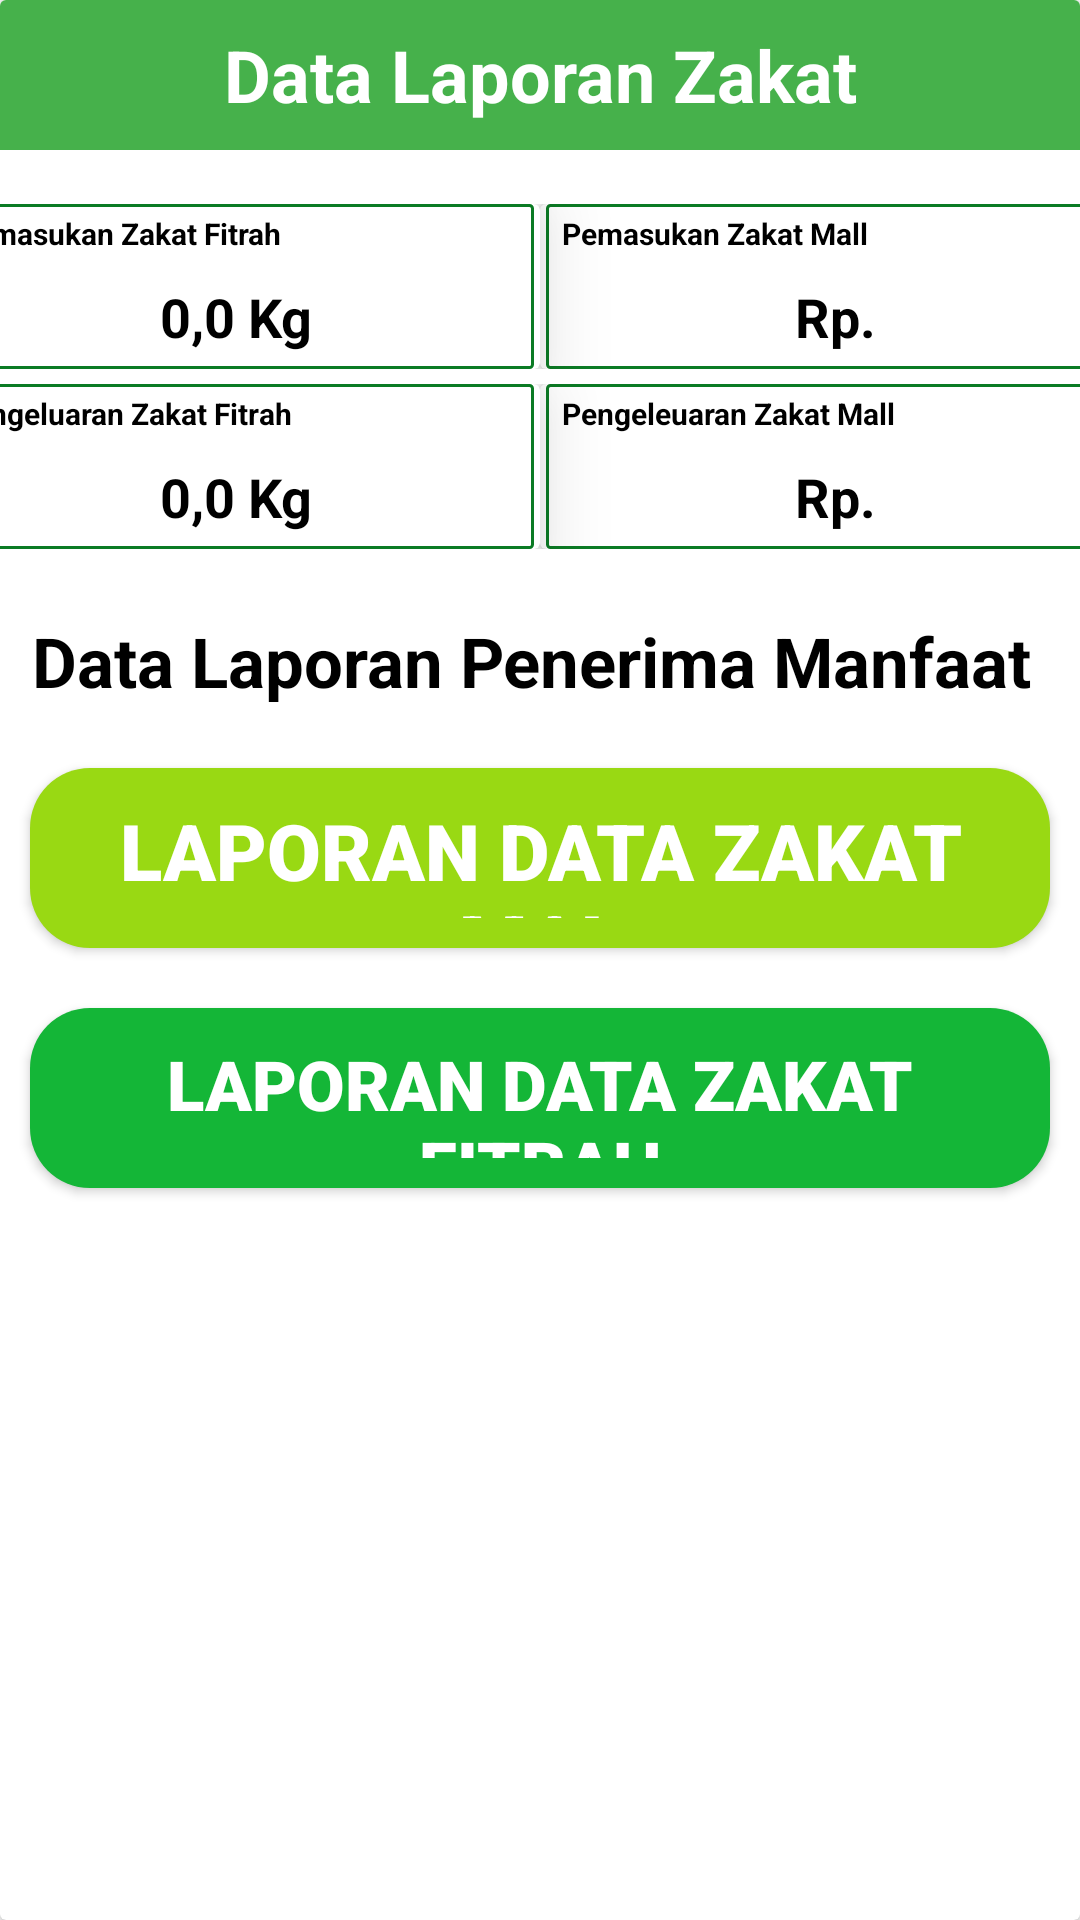

Here is an Android app screen rendered from its layout file. Give the layout XML and the strings, colors and styles it references.
<!-- AndroidManifest.xml: application theme Theme.EAmil -->
<!-- res/layout/activity_keterangan_zakat.xml -->
<?xml version="1.0" encoding="utf-8"?>
<androidx.cardview.widget.CardView xmlns:android="http://schemas.android.com/apk/res/android"
    xmlns:app="http://schemas.android.com/apk/res-auto"
    xmlns:tools="http://schemas.android.com/tools"
    android:layout_width="match_parent"
    android:layout_height="match_parent"
    tools:context=".keterangan_zakat">

    <LinearLayout
        android:layout_width="match_parent"
        android:layout_height="match_parent"
        android:orientation="vertical">

        <LinearLayout
            android:layout_width="match_parent"
            android:layout_height="50dp"
            android:layout_gravity="center_vertical"
            android:background="#46B14B">
            <TextView
                android:layout_width="match_parent"
                android:layout_height="35dp"
                android:text="Data Laporan Zakat"
                android:textSize="24sp"
                android:textStyle="bold"
                android:textColor="@color/white"
                android:layout_gravity="center"
                android:gravity="center">

            </TextView>
        </LinearLayout>

        <LinearLayout
            android:layout_marginTop="8dp"
        android:id="@+id/jumlahup"
        android:layout_width="match_parent"
        android:layout_height="wrap_content"
        android:orientation="vertical">


        <GridLayout
            android:layout_width="400sp"
            android:layout_height="55sp"
            android:layout_gravity="center"
            android:layout_marginTop="10sp"
            android:columnCount="2"
            android:rowCount="1">

            <androidx.cardview.widget.CardView
                android:layout_width="200sp"
                android:layout_height="55sp"
                android:layout_rowWeight="1"
                android:layout_marginStart="0sp"
                app:cardElevation="15dp">


                <LinearLayout

                    android:layout_width="match_parent"
                    android:layout_height="55sp"
                    android:background="@drawable/garis_tepi_ijo"
                    android:orientation="vertical"
                    android:layout_marginRight="2sp">

                    <TextView
                        android:id="@+id/judulzakatfitrah"
                        android:layout_width="wrap_content"
                        android:layout_height="20sp"
                        android:layout_marginLeft="5sp"
                        android:gravity="center"
                        android:text="Pemasukan Zakat Fitrah"
                        android:textColor="@color/black"
                        android:textSize="10sp"
                        android:textStyle="bold" />


                    <TextView
                        android:id="@+id/jumlahzakatfitrah"
                        android:layout_width="185sp"
                        android:layout_height="25sp"
                        android:layout_gravity="center"
                        android:layout_marginTop="5sp"
                        android:gravity="center"
                        android:text="0,0 Kg"
                        android:textColor="@color/black"
                        android:textSize="18sp"
                        android:textStyle="bold" />


                </LinearLayout>


            </androidx.cardview.widget.CardView>

            <androidx.cardview.widget.CardView
                android:layout_width="200sp"
                android:layout_height="55sp"
                android:layout_rowWeight="1">


                <LinearLayout
                    android:layout_marginLeft="2sp"
                    android:layout_width="match_parent"
                    android:layout_height="55sp"
                    android:background="@drawable/garis_tepi_ijo"
                    android:orientation="vertical">

                    <TextView
                        android:id="@+id/judulzakatmall"
                        android:layout_width="wrap_content"
                        android:layout_height="20sp"
                        android:layout_marginLeft="5sp"
                        android:gravity="center"
                        android:text="Pemasukan Zakat Mall"
                        android:textColor="@color/black"
                        android:textSize="10sp"
                        android:textStyle="bold" />


                    <TextView
                        android:id="@+id/jumlahzakatmall"
                        android:layout_width="185sp"
                        android:layout_height="25sp"
                        android:layout_gravity="center"
                        android:layout_marginTop="5sp"
                        android:gravity="center"
                        android:text="Rp. "
                        android:textColor="@color/black"
                        android:textSize="18sp"
                        android:textStyle="bold" />


                </LinearLayout>


            </androidx.cardview.widget.CardView>

        </GridLayout>

        <GridLayout
            android:layout_width="400sp"
            android:layout_height="55sp"
            android:layout_gravity="center"
            android:layout_marginTop="5sp"
            android:layout_marginBottom="10sp"
            android:columnCount="2"
            android:rowCount="1">

            <androidx.cardview.widget.CardView
                android:layout_width="200sp"
                android:layout_height="55sp"
                android:layout_rowWeight="1"
                android:layout_marginStart="0sp"
                app:cardElevation="15dp">


                <LinearLayout
                    android:layout_marginRight="2sp"
                    android:layout_width="match_parent"
                    android:layout_height="55sp"
                    android:background="@drawable/garis_tepi_ijo"
                    android:orientation="vertical">

                    <TextView
                        android:id="@+id/judulpengeluaranzakatfitrah"
                        android:layout_width="wrap_content"
                        android:layout_height="20sp"
                        android:layout_marginLeft="5sp"
                        android:gravity="center"
                        android:text="Pengeluaran Zakat Fitrah"
                        android:textColor="@color/black"
                        android:textSize="10sp"
                        android:textStyle="bold" />


                    <TextView
                        android:id="@+id/julmahpengeluaranzakatfitrah"
                        android:layout_width="185sp"
                        android:layout_height="25sp"
                        android:layout_gravity="center"
                        android:layout_marginTop="5sp"
                        android:gravity="center"
                        android:text="0,0 Kg"
                        android:textColor="@color/black"
                        android:textSize="18sp"
                        android:textStyle="bold" />


                </LinearLayout>


            </androidx.cardview.widget.CardView>

            <androidx.cardview.widget.CardView
                android:layout_width="200sp"
                android:layout_height="55sp"
                android:layout_rowWeight="1">


                <LinearLayout
                    android:layout_marginLeft="2sp"
                    android:layout_width="match_parent"
                    android:layout_height="55sp"
                    android:background="@drawable/garis_tepi_ijo"
                    android:orientation="vertical">

                    <TextView
                        android:id="@+id/judulpengeluaranzakatmall"
                        android:layout_width="wrap_content"
                        android:layout_height="20sp"
                        android:layout_marginLeft="5sp"
                        android:gravity="center"
                        android:text="Pengeleuaran Zakat Mall"
                        android:textColor="@color/black"
                        android:textSize="10sp"
                        android:textStyle="bold" />


                    <TextView
                        android:id="@+id/julmahpengeluaranzakatmall"
                        android:layout_width="185sp"
                        android:layout_height="25sp"
                        android:layout_gravity="center"
                        android:layout_marginTop="5sp"
                        android:gravity="center"
                        android:text="Rp. "
                        android:textColor="@color/black"
                        android:textSize="18sp"
                        android:textStyle="bold" />


                </LinearLayout>


            </androidx.cardview.widget.CardView>

        </GridLayout>

    </LinearLayout>

        <LinearLayout
            android:layout_marginTop="10dp"
            android:gravity="center"
            android:layout_width="match_parent"
            android:layout_height="35dp"
            android:orientation="vertical">

            <TextView
                android:padding="3dp"
                android:layout_width="match_parent"
                android:layout_height="45dp"
                android:layout_gravity="center_vertical"
                android:gravity="center"
                android:text="Data Laporan Penerima Manfaat "
                android:textColor="@color/black"
                android:textSize="23sp"
                android:textStyle="bold"></TextView>

        </LinearLayout>
        <LinearLayout
            android:layout_marginTop="15dp"
            android:id="@+id/lindata"
            android:layout_width="match_parent"
            android:layout_height="match_parent"
            android:layout_gravity="center_vertical"
            android:orientation="vertical">

            <androidx.appcompat.widget.AppCompatButton
                android:id="@+id/datazakatmal_dokumen"
                android:onClick="datazakatmal"
                android:layout_marginTop="3dp"
                android:layout_width="match_parent"
                android:layout_height="60dp"
                android:layout_gravity="center"
                android:layout_marginStart="10dp"
                android:layout_marginEnd="10dp"
                android:text="Laporan Data Zakat Mal"
                android:padding="10dp"
                android:background="@drawable/shap1"
                android:fontFamily="sans-serif-black"
                android:textStyle="bold"
                android:textSize="26dp"
                android:gravity="center"
                android:textColor="@color/white">
            </androidx.appcompat.widget.AppCompatButton>
            <androidx.appcompat.widget.AppCompatButton
                android:id="@+id/datazakatfitrah_dokumen"
                android:onClick="datazakatfitrah"
                android:layout_marginTop="20dp"
                android:layout_width="match_parent"
                android:layout_height="60dp"
                android:layout_gravity="center"
                android:layout_marginStart="10dp"
                android:layout_marginEnd="10dp"
                android:text="Laporan Data Zakat Fitrah"
                android:padding="10dp"
                android:background="@drawable/shap2"
                android:fontFamily="sans-serif-black"
                android:textStyle="bold"
                android:textSize="23dp"
                android:gravity="center"
                android:textColor="@color/white">
            </androidx.appcompat.widget.AppCompatButton>
        </LinearLayout>


    </LinearLayout>


</androidx.cardview.widget.CardView>
<!-- resources referenced by this layout -->
<resources>
  <color name="black">#FF000000</color>
  <color name="white">#FFFFFFFF</color>
  <!-- drawable garis_tepi_ijo (drawable) -->
  <?xml version="1.0" encoding="utf-8"?>
  <shape xmlns:android="http://schemas.android.com/apk/res/android">
      <solid android:color="#FFFFFF"/>
      <stroke android:width="1dp" android:color="@color/sodaqoh1_background"/>
      <corners android:radius="1dp"></corners>
  </shape>
  <!-- drawable shap1 (drawable) -->
  <?xml version="1.0" encoding="utf-8"?>
  <shape xmlns:android="http://schemas.android.com/apk/res/android">
      <solid android:color="#99D913"/>
      <corners android:radius="20dp"></corners>
  </shape>
  <!-- drawable shap2 (drawable) -->
  <?xml version="1.0" encoding="utf-8"?>
  <shape xmlns:android="http://schemas.android.com/apk/res/android">
      <solid android:color="#14B637"/>
      <corners android:radius="20dp"></corners>
  </shape>
  <style name="Theme.EAmil" parent="Theme.MaterialComponents.DayNight.DarkActionBar">
          
          <item name="colorPrimary">#0F6A12</item>
          <item name="colorPrimaryVariant">@color/purple_700</item>
          <item name="colorOnPrimary">@color/white</item>
          
          <item name="colorSecondary">@color/teal_200</item>
          <item name="colorSecondaryVariant">@color/white</item>
          <item name="colorOnSecondary">@color/black</item>
          
          <item name="android:statusBarColor">#4CAF50</item>
          
      </style>
  <color name="sodaqoh1_background">
          #0B7B24</color>
  <color name="purple_700">#FF3700B3</color>
  <color name="teal_200">#FF03DAC5</color>
</resources>
